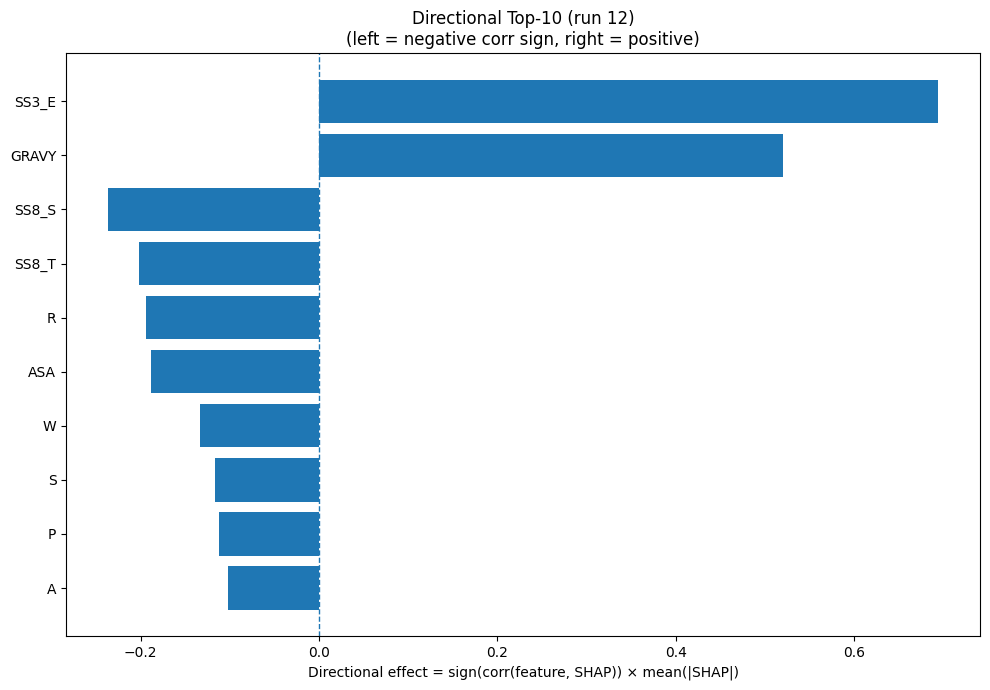

The table this chart was drawn from, first rows:
Index, Feature, CorrSign, MeanAbsSHAP, DirectionalEffect
21, SS3_E, 1.0, 0.6946, 0.6946
32, GRAVY, 1.0, 0.5199, 0.5199
29, SS8_S, -1.0, 0.2371, -0.2371
28, SS8_T, -1.0, 0.2021, -0.2021
14, R, -1.0, 0.194, -0.194
31, ASA, -1.0, 0.1886, -0.1886
18, W, -1.0, 0.1334, -0.1334
15, S, -1.0, 0.1161, -0.1161
12, P, -1.0, 0.1119, -0.1119
0, A, -1.0, 0.1025, -0.1025
25, SS8_G, -1.0, 0.09223, -0.09223
10, M, -1.0, 0.08785, -0.08785
17, V, 1.0, 0.08408, 0.08408
22, SS3_C, -1.0, 0.08156, -0.08156
33, AROM, 1.0, 0.07268, 0.07268
13, Q, 1.0, 0.07111, 0.07111
11, N, 1.0, 0.069, 0.069
3, E, -1.0, 0.06643, -0.06643
26, SS8_I, 1.0, 0.06294, 0.06294
8, K, -1.0, 0.06107, -0.06107
30, SS8_-, -1.0, 0.0594, -0.0594
6, H, 1.0, 0.05217, 0.05217
16, T, -1.0, 0.04985, -0.04985
2, D, 1.0, 0.04399, 0.04399
24, SS8_E, 1.0, 0.04296, 0.04296
4, F, 1.0, 0.03916, 0.03916
7, I, 1.0, 0.03914, 0.03914
1, C, 1.0, 0.03416, 0.03416
20, SS3_H, 1.0, 0.03397, 0.03397
9, L, 1.0, 0.03379, 0.03379
23, SS8_H, -1.0, 0.02917, -0.02917
5, G, 1.0, 0.02426, 0.02426
27, SS8_B, -1.0, 0.02249, -0.02249
19, Y, 1.0, 0.01083, 0.01083
